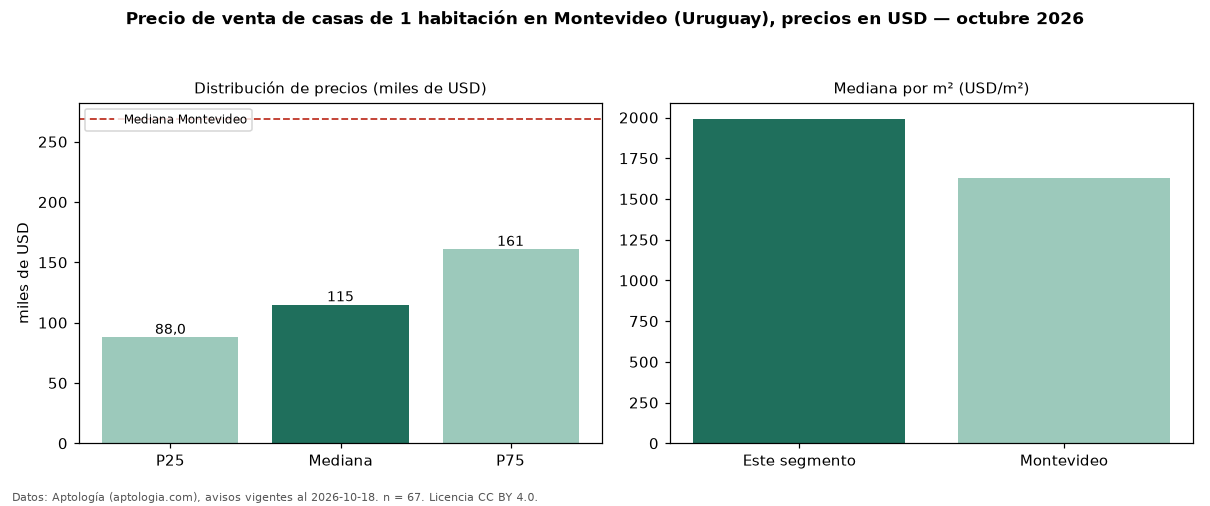

Data behind this chart, as committed beside it:
seccion, metrica, valor, moneda, n
precio, p25, 88000, USD, 67
precio, mediana, 115000, USD, 67
precio, p75, 161000, USD, 67
precio, minimo, 65000, USD, 67
precio, maximo, 485000, USD, 67
m2, mediana_precio_m2, 1992, USD, 64
m2, area_mediana_m2, 58.0, m2, 64
banos, mediana_banos, 1.0, , 
habitaciones, 1, 115000, USD, 67
ciudad, mediana_ciudad_referencia, 269000, USD, 
ciudad, mediana_m2_ciudad, 1626, USD, 
fuente, fecha_datos, 2026-10-18, , 
fuente, atribucion, https://www.aptologia.com/uy/venta/monte…, , 
fuente, licencia, CC BY 4.0, , 
